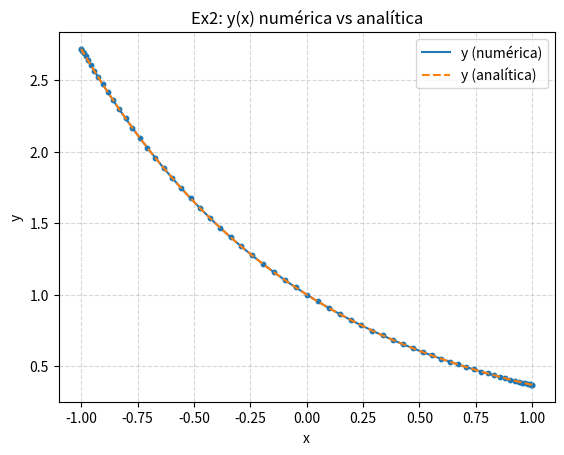
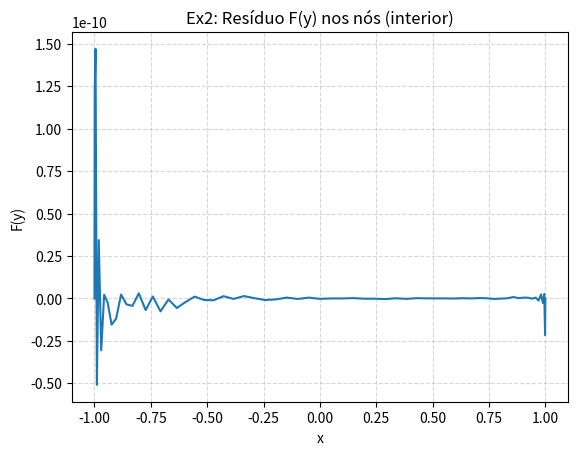
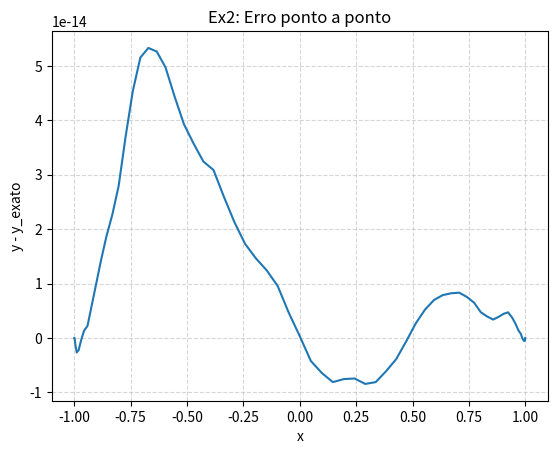
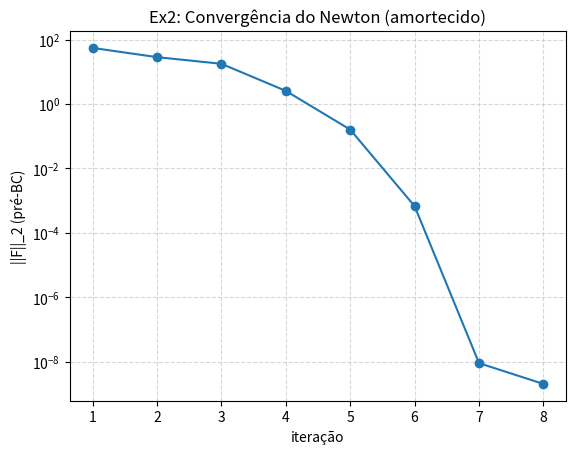

Write Python code to recreate these figures, in order.
#!/usr/bin/env python3
# Exercício 2 — y''*y + (y')^2 - 2 e^{-2x} = 0,  y(-1)=e, y(1)=e^{-1}
# Método: Colocação de Chebyshev + Newton com amortecimento (backtracking)

import numpy as np
import matplotlib.pyplot as plt
from pathlib import Path
import json, pandas as pd

def cheb(N: int):
    if N == 0: return np.array([[0.0]]), np.array([1.0])
    x = np.cos(np.pi * np.arange(N+1) / N)
    c = np.ones(N+1); c[0] = 2.0; c[-1] = 2.0
    c = c*((-1.0)**np.arange(N+1))
    X = np.tile(x, (N+1, 1)); dX = X - X.T
    D = (np.outer(c, 1.0/c)) / (dX + np.eye(N+1))
    D = D - np.diag(np.sum(D, axis=1))
    return D, x

def residual_and_jacobian(y, D, D2, x):
    yp  = D @ y
    ypp = D2 @ y
    F = ypp * y + yp**2 - 2.0*np.exp(-2.0*x)
    J = np.diag(y) @ D2 + np.diag(ypp) + 2.0*np.diag(yp) @ D
    return F, J

def apply_dirichlet(F, J, y, x, yL=np.e, yR=np.e**(-1)):
    N = len(y)-1
    i_right = 0 if x[0] > x[-1] else N   # x=+1
    i_left  = N - i_right                # x=-1
    J[i_left,:]  = 0.0; J[i_left,i_left]   = 1.0; F[i_left]  = y[i_left]  - yL
    J[i_right,:] = 0.0; J[i_right,i_right] = 1.0; F[i_right] = y[i_right] - yR
    return F, J

def newton_cheb_ex2(N=64, tol=1e-12, maxit=50, damping=True):
    D, x = cheb(N); D2 = D @ D
    y = np.ones(N+1, dtype=float)   # chute inicial
    hist = []
    for it in range(1, maxit+1):
        F, J = residual_and_jacobian(y, D, D2, x)
        nF_raw = float(np.linalg.norm(F, ord=2))
        F, J = apply_dirichlet(F, J, y, x)
        dy = np.linalg.solve(J, -F)
        if damping:
            alpha = 1.0; fy = nF_raw
            for _ in range(40):
                yt = y + alpha*dy
                Ft, _ = residual_and_jacobian(yt, D, D2, x)
                nFt = float(np.linalg.norm(Ft, ord=2))
                if nFt < fy: y = yt; break
                alpha *= 0.5
            else:
                y = y + dy
        else:
            y = y + dy
        hist.append({"it": it, "normF": nF_raw, "max_step": float(np.max(np.abs(dy)))})
        if np.linalg.norm(dy, ord=np.inf) < tol: 
            return x, y, True, hist
    return x, y, False, hist

def main():
    out_root = Path("ex2_output"); figdir = out_root/"figures"; tabledir = out_root/"tables"
    figdir.mkdir(parents=True, exist_ok=True); tabledir.mkdir(parents=True, exist_ok=True)
    x, y, ok, hist = newton_cheb_ex2()
    pd.DataFrame(hist).to_csv(tabledir/"ex2_convergence.csv", index=False)
    with open(tabledir/"ex2_summary.json","w") as f:
        json.dump({"N":64,"converged":bool(ok),"iterations":hist[-1]["it"] if hist else 0,
                   "final_normF":hist[-1]["normF"] if hist else None}, f, indent=2)

    # figures
    D, _ = cheb(64); D2 = D @ D
    y_exact = np.exp(-x)
    F, _ = residual_and_jacobian(y, D, D2, x); F[0]=0.0; F[-1]=0.0
    err = y - y_exact

    plt.figure(); plt.plot(x,y,'-',label='y (numérica)')
    plt.plot(x,y_exact,'--',label='y (analítica)'); plt.scatter(x,y,s=10)
    plt.xlabel('x'); plt.ylabel('y'); plt.title('Ex2: y(x) numérica vs analítica')
    plt.legend(); plt.grid(True, linestyle='--', alpha=0.5)
    plt.savefig(figdir/'ex2_solution_compare.pdf', bbox_inches='tight'); plt.close()

    plt.figure(); plt.plot(x,F,'-'); plt.xlabel('x'); plt.ylabel('F(y)')
    plt.title('Ex2: Resíduo F(y) nos nós (interior)'); plt.grid(True, linestyle='--', alpha=0.5)
    plt.savefig(figdir/'ex2_residual.pdf', bbox_inches='tight'); plt.close()

    plt.figure(); plt.plot(x,err,'-'); plt.xlabel('x'); plt.ylabel('y - y_exato')
    plt.title('Ex2: Erro ponto a ponto'); plt.grid(True, linestyle='--', alpha=0.5)
    plt.savefig(figdir/'ex2_pointwise_error.pdf', bbox_inches='tight'); plt.close()

    its = [h["it"] for h in hist]; nF = [h["normF"] for h in hist]
    plt.figure(); plt.semilogy(its,nF,'-o'); plt.xlabel('iteração'); plt.ylabel(r'||F||_2 (pré-BC)')
    plt.title('Ex2: Convergência do Newton (amortecido)'); plt.grid(True, which='both', linestyle='--', alpha=0.5)
    plt.savefig(figdir/'ex2_convergence_normF.pdf', bbox_inches='tight'); plt.close()

if __name__=="__main__":
    main()
